3-way image classification set "datasets" from GitHub (MatthiasDR96/vision_demonstrator); label vocabulary: c-not defect, no defect, scratch.

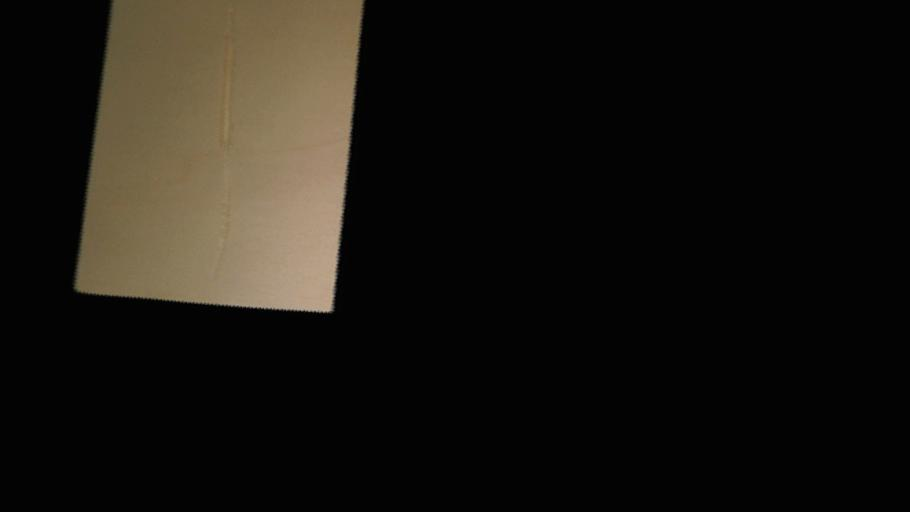
Label: scratch

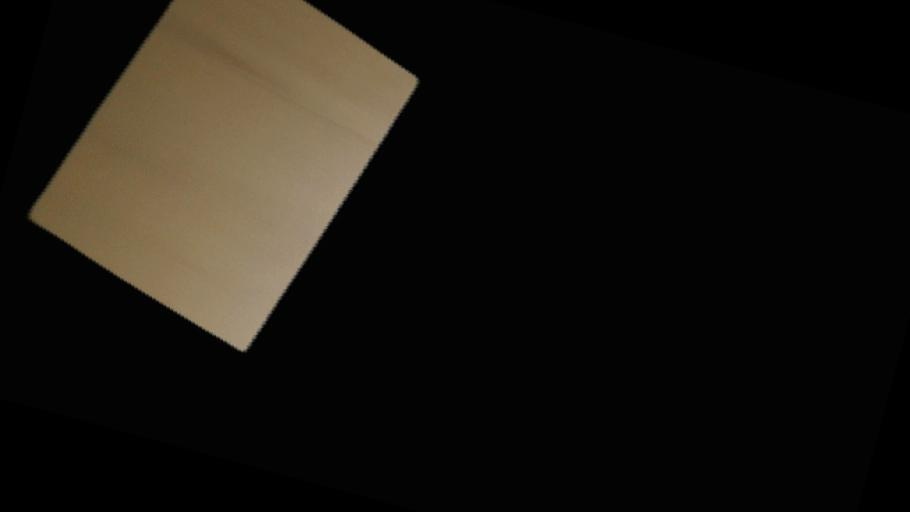
Label: no defect

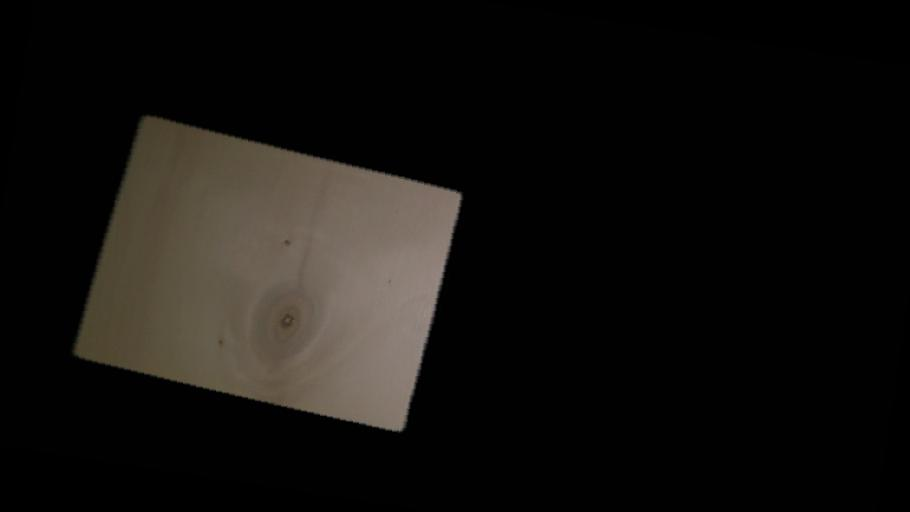
Label: c-not defect

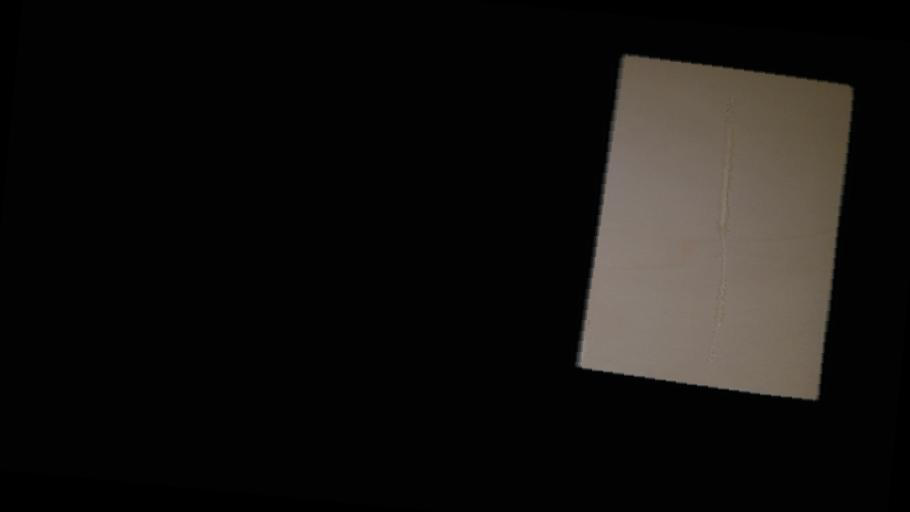
Label: scratch

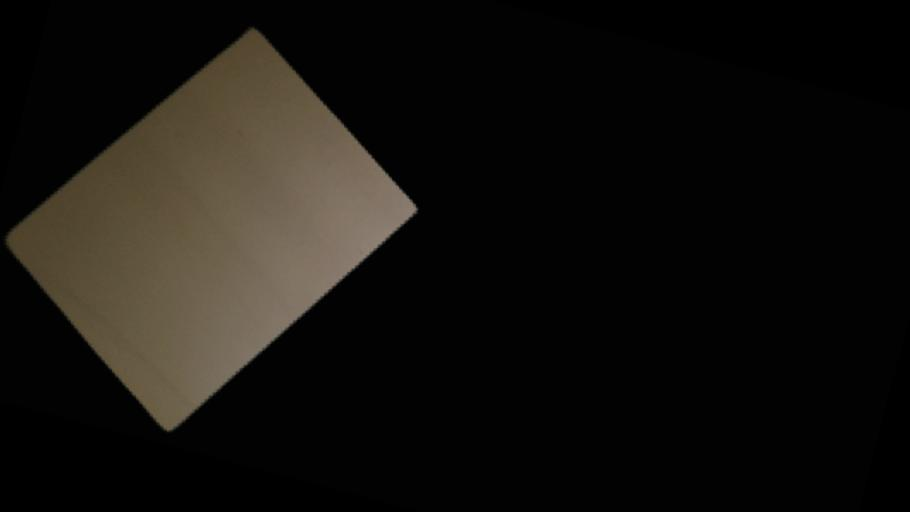
Label: no defect

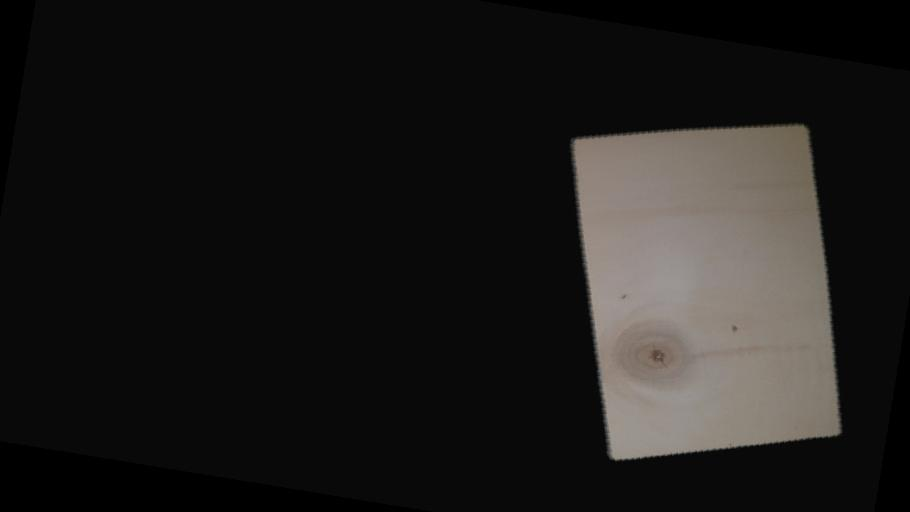
Label: c-not defect
